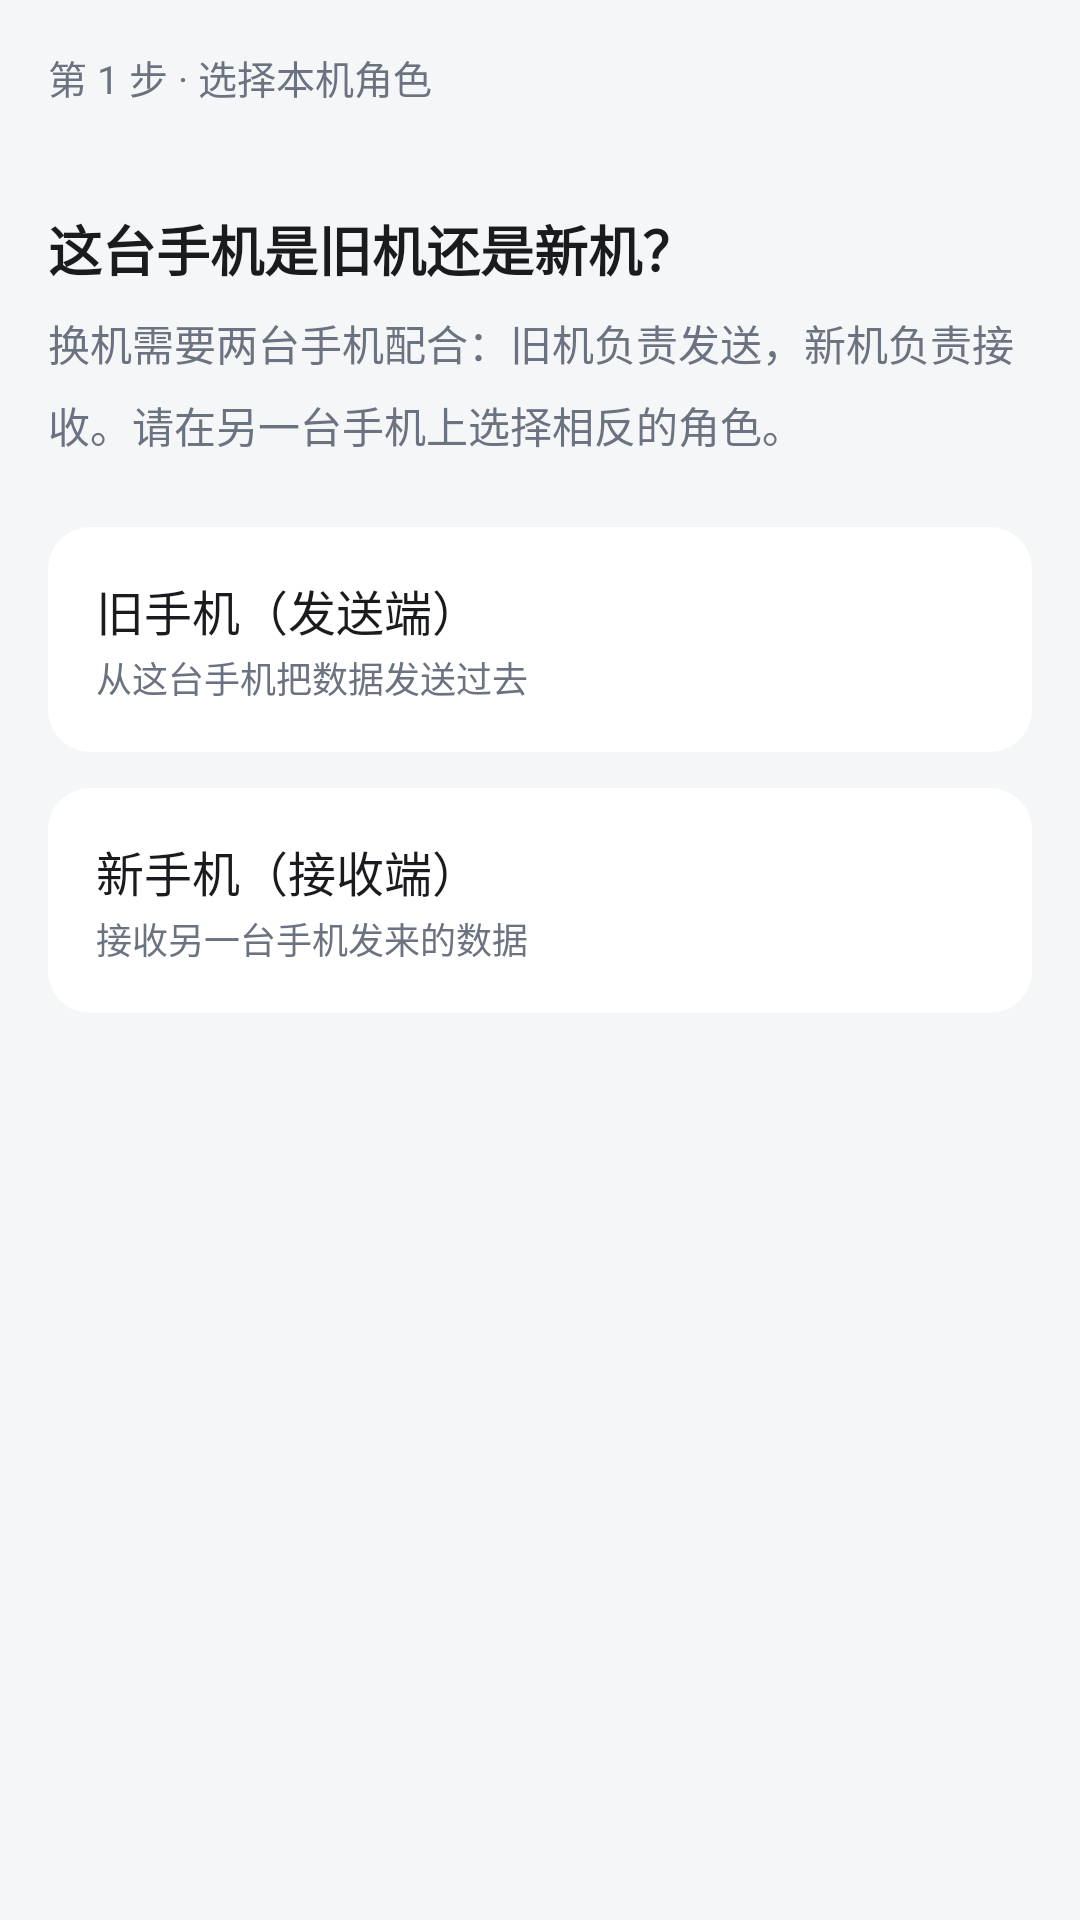

Reconstruct the res/layout file that produces this screen, plus the resources it refers to.
<!-- AndroidManifest.xml: application theme Theme.PhoneTransfer -->
<!-- res/layout/fragment_flow_role.xml -->
<?xml version="1.0" encoding="utf-8"?>
<ScrollView xmlns:android="http://schemas.android.com/apk/res/android"
    style="@style/PTScreen">
    <LinearLayout
        android:layout_width="match_parent"
        android:layout_height="wrap_content"
        android:orientation="vertical"
        android:paddingStart="@dimen/pt_space_l"
        android:paddingTop="@dimen/pt_space_l"
        android:paddingEnd="@dimen/pt_space_l"
        android:paddingBottom="@dimen/pt_space_xl">

        <TextView
            android:id="@+id/flow_step"
            style="@style/PTSectionHeader"
            android:layout_width="match_parent"
            android:layout_height="wrap_content"
            android:paddingStart="0dp"
            android:paddingEnd="0dp"
            android:paddingTop="0dp"
            android:text="@string/flow_step_role" />

        <TextView
            android:id="@+id/flow_mode"
            style="@style/PTRowDesc"
            android:layout_width="match_parent"
            android:layout_height="wrap_content" />

        <TextView
            style="@style/PTPageTitle"
            android:layout_width="match_parent"
            android:layout_height="wrap_content"
            android:layout_marginTop="@dimen/pt_space_s"
            android:text="@string/flow_role_title" />

        <TextView
            style="@style/PTBody"
            android:layout_width="match_parent"
            android:layout_height="wrap_content"
            android:layout_marginTop="@dimen/pt_space_s"
            android:text="@string/flow_role_hint" />

        <LinearLayout
            android:id="@+id/role_old"
            android:layout_width="match_parent"
            android:layout_height="wrap_content"
            android:layout_marginTop="@dimen/pt_space_xl"
            android:background="@drawable/bg_card"
            android:clickable="true"
            android:focusable="true"
            android:foreground="?attr/selectableItemBackground"
            android:orientation="vertical"
            android:padding="@dimen/pt_space_l">

            <TextView
                style="@style/PTRowTitle"
                android:layout_width="match_parent"
                android:layout_height="wrap_content"
                android:text="@string/flow_role_old" />

            <TextView
                style="@style/PTRowDesc"
                android:layout_width="match_parent"
                android:layout_height="wrap_content"
                android:text="@string/flow_role_old_desc" />
        </LinearLayout>

        <LinearLayout
            android:id="@+id/role_new"
            android:layout_width="match_parent"
            android:layout_height="wrap_content"
            android:layout_marginTop="@dimen/pt_space_m"
            android:background="@drawable/bg_card"
            android:clickable="true"
            android:focusable="true"
            android:foreground="?attr/selectableItemBackground"
            android:orientation="vertical"
            android:padding="@dimen/pt_space_l">

            <TextView
                style="@style/PTRowTitle"
                android:layout_width="match_parent"
                android:layout_height="wrap_content"
                android:text="@string/flow_role_new" />

            <TextView
                style="@style/PTRowDesc"
                android:layout_width="match_parent"
                android:layout_height="wrap_content"
                android:text="@string/flow_role_new_desc" />
        </LinearLayout>
    </LinearLayout>
</ScrollView>
<!-- resources referenced by this layout -->
<resources>
  <dimen name="pt_space_l">16dp</dimen>
  <dimen name="pt_space_m">12dp</dimen>
  <dimen name="pt_space_s">8dp</dimen>
  <dimen name="pt_space_xl">24dp</dimen>
  <!-- drawable bg_card (drawable) -->
  <shape xmlns:android="http://schemas.android.com/apk/res/android"
      android:shape="rectangle">
      <solid android:color="@color/pt_surface" />
      <corners android:radius="@dimen/pt_radius_card" />
  </shape>
  <string name="flow_role_hint">换机需要两台手机配合：旧机负责发送，新机负责接收。请在另一台手机上选择相反的角色。</string>
  <string name="flow_role_new">新手机（接收端）</string>
  <string name="flow_role_new_desc">接收另一台手机发来的数据</string>
  <string name="flow_role_old">旧手机（发送端）</string>
  <string name="flow_role_old_desc">从这台手机把数据发送过去</string>
  <string name="flow_role_title">这台手机是旧机还是新机？</string>
  <string name="flow_step_role">第 1 步 · 选择本机角色</string>
  <style name="PTBody">
          <item name="android:textSize">@dimen/pt_text_body</item>
          <item name="android:textColor">@color/pt_text_secondary</item>
          <item name="android:lineSpacingMultiplier">1.35</item>
      </style>
  <style name="PTPageTitle">
          <item name="android:textSize">@dimen/pt_text_page_title</item>
          <item name="android:textColor">@color/pt_text_primary</item>
          <item name="android:textStyle">bold</item>
      </style>
  <style name="PTRowDesc">
          <item name="android:textSize">@dimen/pt_text_desc</item>
          <item name="android:textColor">@color/pt_text_secondary</item>
          <item name="android:paddingTop">2dp</item>
      </style>
  <style name="PTRowTitle">
          <item name="android:textSize">@dimen/pt_text_row_title</item>
          <item name="android:textColor">@color/pt_text_primary</item>
      </style>
  <style name="PTScreen">
          <item name="android:layout_width">match_parent</item>
          <item name="android:layout_height">match_parent</item>
          <item name="android:background">@color/pt_background</item>
      </style>
  <style name="PTSectionHeader">
          <item name="android:textSize">@dimen/pt_text_section</item>
          <item name="android:textColor">@color/pt_text_secondary</item>
          <item name="android:paddingStart">@dimen/pt_space_l</item>
          <item name="android:paddingEnd">@dimen/pt_space_l</item>
          <item name="android:paddingTop">@dimen/pt_space_l</item>
          <item name="android:paddingBottom">@dimen/pt_space_s</item>
      </style>
  <style name="Theme.PhoneTransfer" parent="Theme.Material3.DayNight.NoActionBar">
          <item name="colorPrimary">@color/pt_primary</item>
          <item name="colorOnPrimary">@color/pt_on_primary</item>
          <item name="colorPrimaryContainer">@color/pt_primary_container</item>
          <item name="colorOnPrimaryContainer">@color/pt_on_primary_container</item>
          <item name="colorSurface">@color/pt_surface</item>
          <item name="colorOnSurface">@color/pt_text_primary</item>
          <item name="colorOnSurfaceVariant">@color/pt_text_secondary</item>
          <item name="colorOutline">@color/pt_divider</item>
          <item name="android:colorBackground">@color/pt_background</item>
      </style>
  <color name="pt_surface">#FFFFFFFF</color>
  <dimen name="pt_radius_card">14dp</dimen>
  <dimen name="pt_text_body">14sp</dimen>
  <color name="pt_text_secondary">#6B7280</color>
  <dimen name="pt_text_page_title">18sp</dimen>
  <color name="pt_text_primary">#1A1B1E</color>
  <dimen name="pt_text_desc">12sp</dimen>
  <dimen name="pt_text_row_title">16sp</dimen>
  <color name="pt_background">#F5F6F8</color>
  <dimen name="pt_text_section">13sp</dimen>
  <color name="pt_primary">#2F6BFF</color>
  <color name="pt_on_primary">#FFFFFFFF</color>
  <color name="pt_primary_container">#E3ECFF</color>
  <color name="pt_on_primary_container">#10265C</color>
  <color name="pt_divider">#E4E6EB</color>
</resources>
